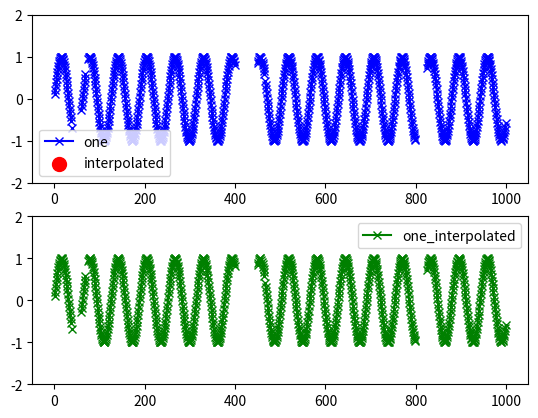

Python code for this plot:
# Access inputs as args['input_name']
import pandas as pd
import matplotlib.pyplot as plt
import numpy as np
import time


def createInterpolationRanges(df, columnName, interpolateMargin=100, log=False):
    u""" Function checks data for missing values. From the missing-data indices
        it will try to create so called 'missing data index regions' based on
        *interpolateMargin* parameter. This index-regions will be used further
        for faster interpolation.

        INPUT:
        ------------------------------------------------------------------------
         *df*                - pandas.DataFrame, our data
         *columnName*        - str, column name in passed DataFrame
         *interpolateMargin* - int, number of data-points to consider left and
                               right from current NaN value.

        OUTPUT:
        ------------------------------------------------------------------------
         *regions*           - list of 2-length-lists, indices of the missing
                               data regions (i.e. [[1, 12], [45, 50], [60, 100]]
                               OR None (if no missing data in columnName)
        ------------------------------------------------------------------------
         Example 1:
            >>> s = [1, 2, 3, np.nan, 5, 4, 3, 2, 1]
            >>> df = pd.DataFrame(data=s, columns=['col1'])
            >>> print createInterpolationRanges(df,'col1',interpolateMargin=2)
            [[1, 5]]

            This for further interpolation we will consider not full array *s*
            but only its part *s'* = [2, 3, np.nan, 5, 4], where [[1, 5]]
            corresponds to the indices of [2] and [4] in the *s'*

         Example 2:
            >>> s = [1, 2, 3, np.nan, 5, 4, 3, np.nan, 1]
            >>> df = pd.DataFrame(data=s, columns=['col1'])
            >>> print createInterpolationRanges(df,'col1',interpolateMargin=2)
            [[1, 5], [5, 8]]

            Here we have two regions. Note that the "8" value in the second
            region is the maximum index of the array *s*
         
         Example 3:
            >>> s = [np.nan, 5, 6, 7, 8, 7, 6, 5, 4, 3, np.nan, 1, np.nan, -1, np.nan, -1, 0, 1, 2]
            >>> df = pd.DataFrame(data=s, columns=['col1'])
            >>> print createInterpolationRanges(df, 'col1', interpolateMargin = 3)
            [[0, 3], [7, 17]]

            Here we have two regions and the second one is joined from multiple
            NaN occurences
    """
    N = len(df.index)
    validN = df[columnName].count()
    nanN = (N-validN)
    if log: print( 'createInterpolationRanges(): Column <{0}>: entries - {1}, NaNs - {2}'.format(columnName, N, nanN))
    
    if nanN > 0:
        # indeces of NaN values
        nanIndeces = np.where(df[columnName].isnull())[0]
        #print( nanIndeces)

        # create regions...
        regions = list()
        region = list()

        for i, v in enumerate(nanIndeces):
            if i == 0:  # treat first element
                region.append(v)
                continue
            elif i == len(nanIndeces)-1 and len(region) == 1:  # treat last element
                region.append(nanIndeces[i])
                regions.append(region)
                continue
            if v - nanIndeces[i-1] > interpolateMargin:  # distance is too big, save previous region, start new region
                region.append(nanIndeces[i-1])
                regions.append(region)
                region = list()
                region.append(v)

        # now add and substract interpolation margins:
        iMin = 0
        iMax = N-1

        for r in regions:
            #print( r)
            r[0] = max(iMin, r[0]-interpolateMargin)
            r[1] = min(iMax, r[1]+interpolateMargin)

        #for r in regions:
        #    print( r)
        return regions
    else:  # no NaN values detected. Interpolation is not needed. Return None
        if log: print( 'createInterpolationRanges(): Column *{0}* has no missing data. Nothing to interpolate. Aborting... '.format(columnName))
        return None


def applyInterpolationBasedOnRanges(df, columnName, ranges, suffix='_interpolated', **kwargs):
    u""" Function interpolates data within given *ranges* (*ranges* should be
         generated with *createInterpolationRanges()*)

         Interpolation is done with native `pandas.DataFrame.interpolate()` method


        INPUT:
        ------------------------------------------------------------------------------
         *df*                - pandas.DataFrame, our data
         *columnName*        - str, column name in passed DataFrame
         *ranges*            - list 2D, kist of indix regions (*ranges* should
                               be generated with *createInterpolationRanges()*)
         *suffix*            - str, *suffix* will be appended to the *columnName*
                               to create new data-column in *df*
         ***kwargs*          - are passed to pandas function *DataFrame.interpolate()*

        OUTPUT:
        ------------------------------------------------------------------------------
         Note: There is no output, because function MODIFIES passed dataframe.
         The result will be appended there.
        ------------------------------------------------------------------------------

    """
    if ranges is None:  # nothing to interpolate
        return
    columnNameNew = columnName+suffix
    columnNameBak = columnName+suffix+'_bak'
    df[columnNameNew] = df[columnName]
    df[columnNameBak] = df[columnName]

    for r in ranges:
        df[columnNameBak] = df[columnName][r[0]:r[1]].interpolate(**kwargs)

    # now finally copy only those values that were missing. This can be useful since we are not sure
    # if interpolation will work perfectly
    for i in np.where(df[columnName].isnull())[0]:
        df[columnNameNew][i] = df[columnNameBak][i]

    del df[columnNameBak]







if __name__ == '__main__':
    # define X, Y
    x = np.arange(0, 100, 0.1)
    y = np.sin(x)

    # set some missing data
    y[0] = np.nan
    y[38] = np.nan
    y[40:60] = np.nan
    y[70:75] = np.nan
    y[400:450] = np.nan
    y[453] = np.nan
    y[457] = np.nan
    y[459] = np.nan
    y[466] = np.nan
    y[800:825] = np.nan
    y[990:992] = np.nan

    #create Pandas DataFrame
    df = pd.DataFrame(data=y, columns=['one'])

    # column names
    cn = 'one'
    cni = cn+'_interpolated'

    # define number of points left and right from NaN value to consider for interpolation
    interpolateMargin = 100
    # find NaN regions - to increase performance
    Regions = createInterpolationRanges(df, cn, interpolateMargin=interpolateMargin)
    print( Regions)
    # apply interpolation to NaN regions
    applyInterpolationBasedOnRanges(df, cn, Regions, suffix='_interpolated', method='polynomial', order=15)
    
    # check new column if it has NaN or not (if not - will be printed)
    createInterpolationRanges(df, cni, interpolateMargin=interpolateMargin)

    #plot
    ax = plt.subplot(211)

    df[cn].plot(ax=ax, marker='x', color='b')

    criterion = df.index.isin(np.where(df[cn].isnull())[0])
    x = df[criterion].index
    y = df[cni][criterion].values
    plt.scatter(x=x, y=y, marker='o', color='r', label='interpolated', s=100)

    plt.legend(loc='best')
    plt.ylim([-2, 2])



    ax2 = plt.subplot(212)
    df[cni].plot(ax=ax2, marker='x', color='g')
    plt.ylim([-2, 2])
    plt.legend(loc='best')

    plt.show()
